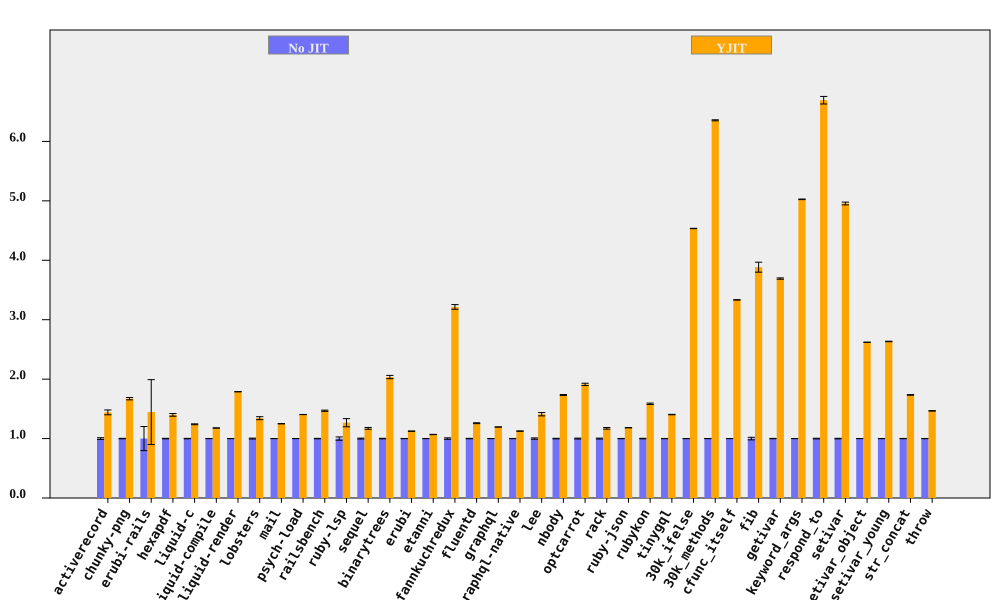

The table this chart was drawn from, first rows:
bench, No JIT (ms), No JIT RSD, YJIT (ms), YJIT RSD, YJIT spd, YJIT spd RSD, % in YJIT
activerecord, 209, 1.455, 145.1, 2.41, 1.441, 2.815, 99.96
chunky-png, 2524, 0.4042, 1510, 1.119, 1.672, 1.19, 99.99
erubi-rails, 67.12, 20.26, 46.42, 31.84, 1.446, 37.73, 97.24
hexapdf, 8260, 0.4276, 5905, 1.541, 1.399, 1.6, 94.09
liquid-c, 231.3, 0.3737, 186.5, 0.4353, 1.241, 0.5737, 99.74
liquid-compile, 206.8, 0.08951, 175.5, 0.09812, 1.178, 0.1328, 99.95
liquid-render, 557.9, 0.08293, 312, 0.1313, 1.788, 0.1553, 99.86
lobsters, 3104, 0.7442, 2311, 1.712, 1.343, 1.867, 98.45
mail, 465, 0.1114, 372.1, 0.1538, 1.25, 0.1899, 99.89
psych-load, 7191, 0.08459, 5121, 0.06363, 1.404, 0.1058, 100
railsbench, 7518, 0.3381, 5120, 0.6175, 1.468, 0.704, 99.47
ruby-lsp, 207.3, 2.757, 163.6, 4.643, 1.267, 5.4, 92.93
sequel, 230.9, 0.768, 197, 1.073, 1.172, 1.319, 99.91
binarytrees, 1035, 0.442, 508.7, 1.283, 2.035, 1.357, 100
erubi, 659.7, 0.1901, 586.5, 0.09604, 1.125, 0.213, 99.99
etanni, 965.5, 0.08729, 903.7, 0.2283, 1.068, 0.2444, 99.98
fannkuchredux, 5699, 1.218, 1773, 0.1177, 3.215, 1.224, 90.92
fluentd, 5752, 0.3666, 4570, 0.4492, 1.259, 0.5798, 99.98
graphql, 10716, 0.06229, 8970, 0.07422, 1.195, 0.09689, 99.63
graphql-native, 1315, 0.209, 1169, 0.08784, 1.126, 0.2267, 99.94
lee, 3355, 1.099, 2380, 1.633, 1.41, 1.969, 99.98
nbody, 301.5, 0.4321, 173.9, 0.0407, 1.734, 0.434, 100
optcarrot, 16955, 0.7481, 8869, 0.6714, 1.912, 1.005, 99.5
rack, 466.2, 0.776, 397.7, 0.9162, 1.172, 1.201, 99.74
ruby-json, 10395, 0.2427, 8788, 0.1156, 1.183, 0.2688, 100
rubykon, 33000, 0.463, 20818, 0.58, 1.585, 0.7421, 99.95
tinygql, 2981, 0.2098, 2123, 0.191, 1.404, 0.2837, 99.99
30k_ifelse, 7996, 0.06187, 1763, 0.03095, 4.535, 0.06918, 99.99
30k_methods, 23014, 0.0382, 3621, 0.1298, 6.355, 0.1353, 99.99
cfunc_itself, 282.2, 0.05143, 84.66, 0.04528, 3.334, 0.06852, 100
fib, 567.3, 2.164, 146.1, 0.007029, 3.884, 2.164, 100
getivar, 245.8, 0.3064, 66.57, 0.01053, 3.692, 0.3066, 97.88
keyword_args, 676.9, 0.09666, 134.7, 0.02015, 5.026, 0.09874, 100
respond_to, 769.8, 0.5187, 115, 0.7939, 6.694, 0.9483, 100
setivar, 189.7, 0.4727, 38.29, 0.01355, 4.955, 0.4729, 98.73
setivar_object, 302.2, 0.09231, 115.3, 0.00791, 2.62, 0.09264, 95.69
setivar_young, 303.8, 0.1474, 115.3, 0.03894, 2.634, 0.1525, 95.69
str_concat, 169.3, 0.2473, 97.65, 0.1818, 1.734, 0.307, 99.97
throw, 74.66, 0.1638, 50.92, 0.2109, 1.466, 0.2671, 99.99
